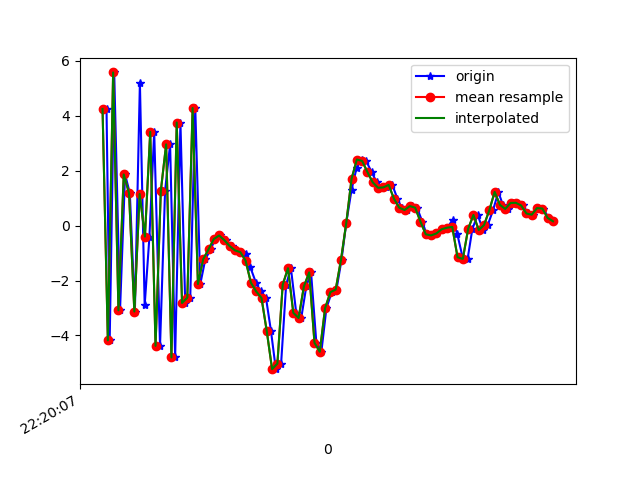

Source data for this figure (header and first rows):
1617747607715, 443244360273635, 4.247468, 0.8418727, 5.7044573
1617747607727, 443244379504405, -4.176, -0.5002, -3.318
1617747607744, 443244398735175, 5.577, 0.8961, 0.05332
1617747607766, 443244417965945, -3.083, -0.3223, 3.929
1617747607785, 443244437196715, 1.862, 0.1614, -7.173
1617747607803, 443244456427485, 1.181, 0.2489, 8.139
1617747607822, 443244475658255, -3.127, -0.7354, -5.878
1617747607841, 443244494889025, 5.206, 0.808, 0.5999
1617747607859, 443244514119795, -2.901, -0.438, 5.477
1617747607877, 443244533350565, -0.3994, -0.07747, -7.883
1617747607895, 443244552581335, 3.414, 0.8375, 5.873
1617747607917, 443244571812105, -4.377, -0.3703, 0.6919
1617747607936, 443244591042875, 1.266, 0.4166, -6.585
1617747607955, 443244610273645, 2.958, 0.5387, 7.467
1617747607974, 443244629504415, -4.799, -0.9506, -1.012
1617747607994, 443244648735185, 3.754, 0.4033, 1.068
1617747608012, 443244667965955, -2.816, -0.5106, 6.461
1617747608031, 443244687196725, -2.622, -0.4477, -7.34
1617747608050, 443244706427495, 4.282, 0.6794, 0.752
1617747608069, 443244725658265, -2.126, -0.4952, 0.877
1617747608088, 443244744889035, -1.22, 0.1019, 0.001317
1617747608108, 443244764119805, -0.8645, 0.4837, 0.2182
1617747608125, 443244783350575, -0.4884, 0.3271, 0.2347
1617747608145, 443244802581345, -0.3595, 0.2054, 0.4713
1617747608165, 443244821812115, -0.5314, 0.02372, 0.6558
1617747608187, 443244841042885, -0.7472, 0.02075, 0.7077
1617747608203, 443244860273655, -0.9028, -0.1424, 0.6985
1617747608221, 443244879504425, -0.9653, -0.131, 0.8031
1617747608241, 443244898735195, -1.035, 0.2668, 1.056
1617747608258, 443244917965965, -1.519, 1.025, 1.848
1617747608279, 443244937196735, -2.079, 1.636, 2.724
1617747608297, 443244956427505, -2.397, 3.151, 4.396
1617747608317, 443244975658275, -2.634, 6.546, 5.937
1617747608336, 443244994889045, -3.852, 8.842, 4.283
1617747608354, 443245014119815, -5.226, 5.852, 2.936
1617747608374, 443245033350585, -5.023, 1.454, 4.82
1617747608393, 443245052581355, -2.153, -0.1581, 6.537
1617747608411, 443245071812125, -1.55, 1.396, 5.524
1617747608431, 443245091042895, -3.172, 1.832, 3.284
1617747608450, 443245110273665, -3.363, 0.2351, 0.6949
1617747608469, 443245129504435, -2.216, -2.377, -0.5115
1617747608487, 443245148735205, -1.702, -3.033, -0.03312
1617747608507, 443245167965975, -4.264, -1.273, -0.8019
1617747608526, 443245187196745, -4.593, 1.676, -3.274
1617747608545, 443245206427515, -3.007, 2.185, -4.357
1617747608565, 443245225658285, -2.423, 2.041, -6.211
1617747608583, 443245244889055, -2.329, 2.973, -7.64
1617747608602, 443245264119825, -1.245, 3.924, -8.577
1617747608620, 443245283350595, 0.1029, 4.337, -8.269
1617747608640, 443245302581365, 1.312, 4.036, -7.166
1617747608659, 443245321812135, 2.104, 3.561, -5.975
1617747608678, 443245341042905, 2.407, 3.184, -4.973
1617747608695, 443245360273675, 2.353, 2.764, -3.758
1617747608716, 443245379504445, 1.944, 2.211, -2.994
1617747608735, 443245398735215, 1.574, 1.606, -2.611
1617747608753, 443245417965985, 1.378, 1.225, -2.444
1617747608771, 443245437196755, 1.392, 1.228, -2.291
1617747608794, 443245456427525, 1.481, 0.7817, -1.684
1617747608813, 443245475658295, 0.9787, 1.002, -1.469
1617747608829, 443245494889065, 0.6521, 1.113, -1.153
1617747608849, 443245514119835, 0.5679, 0.8644, -0.6291
... 29 more rows
